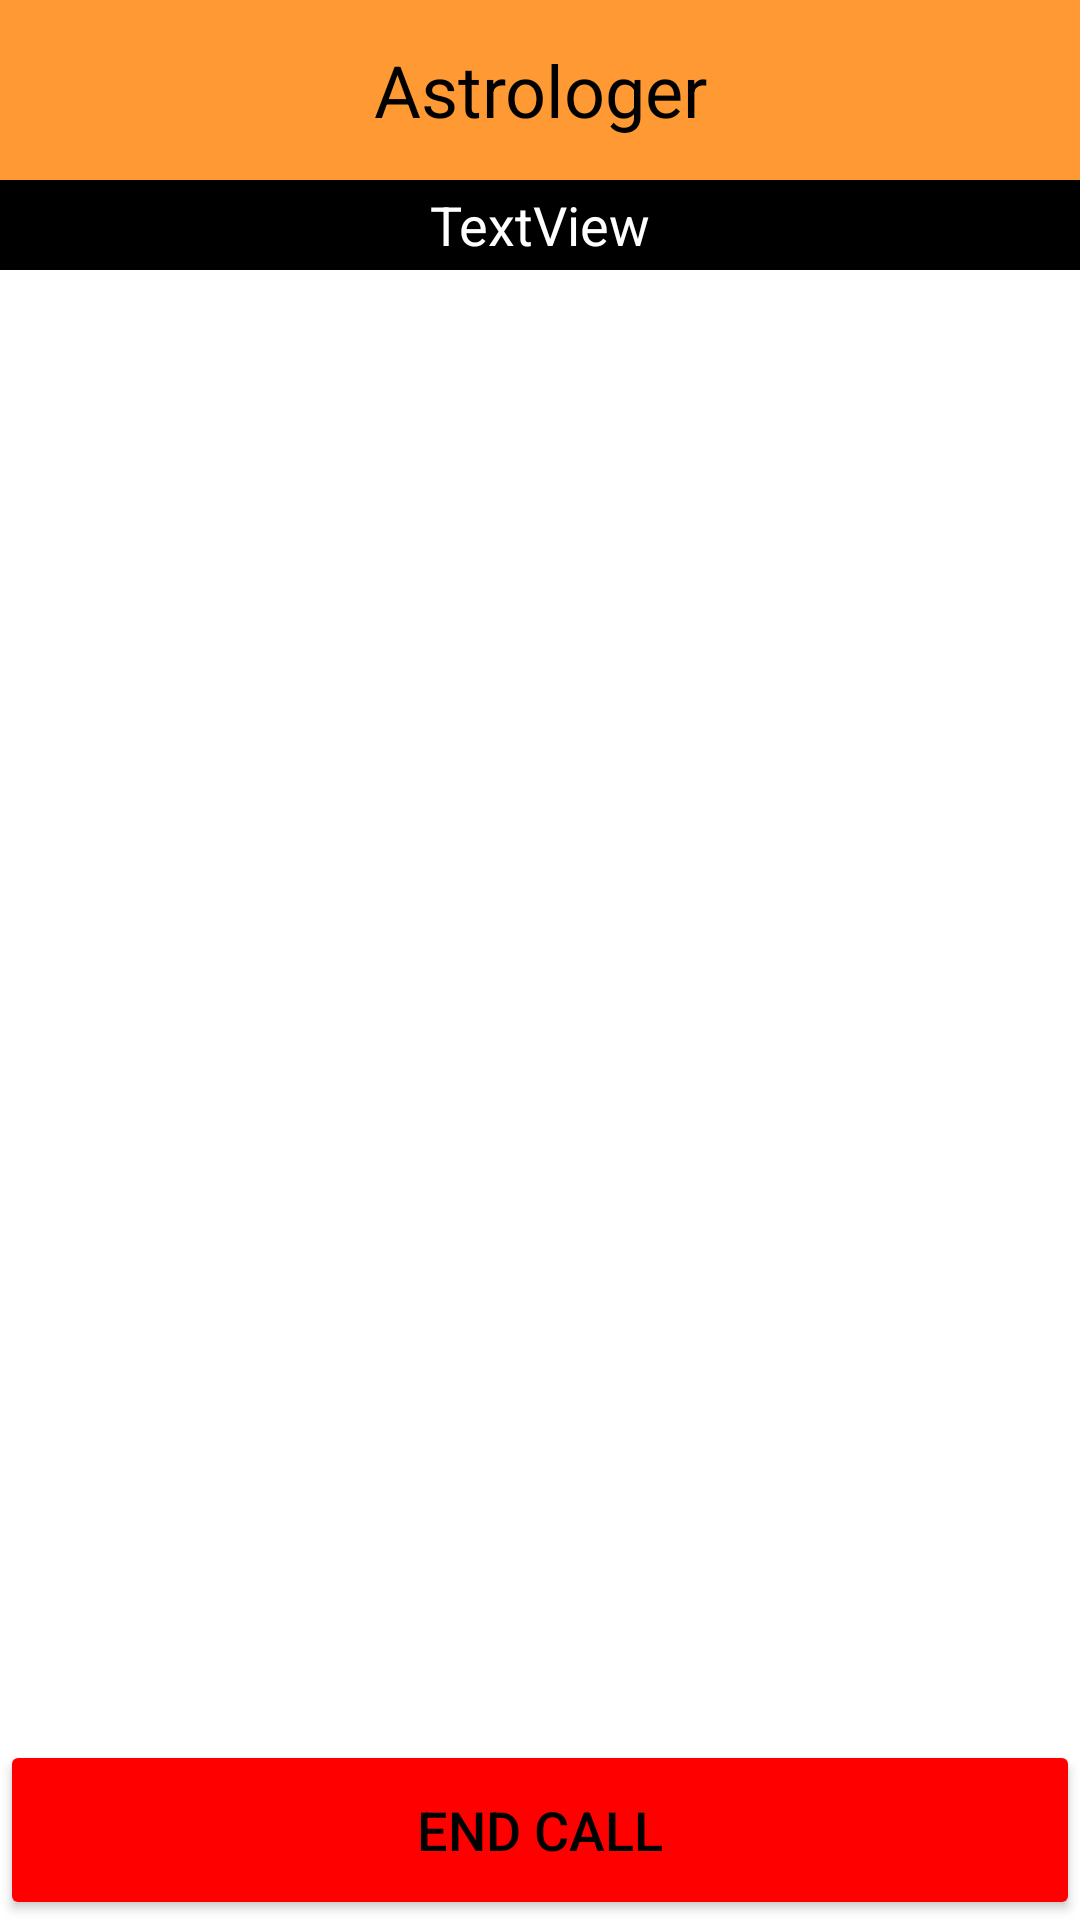

Produce the Android XML layout that renders to this screen, including the resource entries it uses.
<!-- AndroidManifest.xml: application theme AppTheme -->
<!-- res/layout/call_layout.xml -->
<?xml version="1.0" encoding="utf-8"?>
<androidx.constraintlayout.widget.ConstraintLayout xmlns:android="http://schemas.android.com/apk/res/android"
    xmlns:app="http://schemas.android.com/apk/res-auto"
    android:layout_width="match_parent"
    android:layout_height="match_parent"
    android:background="@color/white">


    <TextView
        android:id="@+id/astCallName"
        android:layout_width="0dp"
        android:layout_height="60dp"
        android:background="@color/colorPrimary"
        android:gravity="center"
        android:text="Astrologer"
        android:textColor="@color/black"
        android:textSize="24sp"
        app:layout_constraintEnd_toEndOf="parent"
        app:layout_constraintStart_toStartOf="parent"
        app:layout_constraintTop_toTopOf="parent" />

    <ImageView
        android:id="@+id/astCallImg"
        android:layout_width="0dp"
        android:layout_height="0dp"
        app:layout_constraintBottom_toTopOf="@+id/astCallEndBtn"
        app:layout_constraintEnd_toEndOf="parent"
        app:layout_constraintStart_toStartOf="parent"
        app:layout_constraintTop_toBottomOf="@+id/astCallDuration"
        app:srcCompat="@drawable/ic_baseline_person_24" />

    <Button
        android:id="@+id/astCallEndBtn"
        android:layout_width="0dp"
        android:layout_height="60dp"
        android:backgroundTint="@color/red"
        android:text="End Call"
        android:textColor="@color/black"
        android:textSize="18sp"
        app:layout_constraintBottom_toBottomOf="parent"
        app:layout_constraintEnd_toEndOf="parent"
        app:layout_constraintStart_toStartOf="parent" />

    <TextView
        android:id="@+id/astCallDuration"
        android:layout_width="0dp"
        android:layout_height="30dp"
        android:background="@color/black"
        android:gravity="center"
        android:text="TextView"
        android:textColor="@color/white"
        android:textSize="18sp"
        app:layout_constraintEnd_toEndOf="parent"
        app:layout_constraintStart_toStartOf="parent"
        app:layout_constraintTop_toBottomOf="@+id/astCallName" />
</androidx.constraintlayout.widget.ConstraintLayout>
<!-- resources referenced by this layout -->
<resources>
  <color name="black">#000000</color>
  <color name="colorPrimary">#ff9933</color>
  <color name="red">#FF0000</color>
  <color name="white">#FFFFFF</color>
  <style name="AppTheme" parent="Theme.AppCompat.NoActionBar">
          <item name="colorPrimary">@color/colorPrimary</item>
          <item name="colorPrimaryDark">@color/colorPrimaryDark</item>
          <item name="colorAccent">@color/colorAccent</item>
      </style>
  <color name="colorPrimaryDark">#3700B3</color>
  <color name="colorAccent">#03DAC5</color>
</resources>
